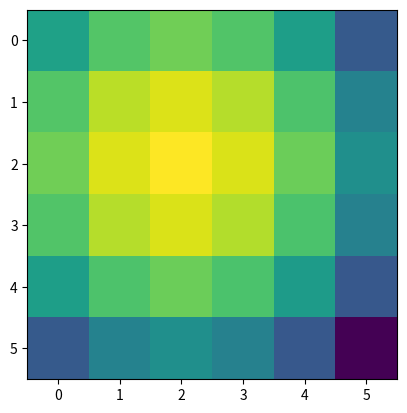

The script that saved this image:
"""
Voxelizer
---------
This module contains the Voxelizer class, which is used to voxelize a point cloud, like some molecular representations or pharmacophores
It goes with a fixed resiolution approach instead of a fixed grid size approach.
It also contains some functionality intended to fragment the voxel grid into smaller grids.
"""


import numpy as np
from math import ceil

class Voxelizer:
    """
    This class is intended to be used to voxelize a point cloud, like some molecular representations or pharmacophores.
    It goes with a fixed resiolution approach instead of a fixed grid size approach.
    This means that, without proper padding, the output will be variable sized voxel grids.
    """
    def __init__(self, channels: list, resolution: float, mode="gaussian"):
        """
        Initialize the Voxelizer object.

        Parameters
        ----------
        channels: list
            A list with the names of the channels to be used. The order of the names will be used to
            index the channels in the resulting grid.
        resolution: float
            The resolution of the voxel grid. It will be used to calculate the size of the grid and
            the indexes of the points in the grid.
        mode: str, optional
            The mode to use when calculating the voxels. Available modes are: "binary", "ivd" and "gaussian".
            The "binary" mode will set the voxels to 1 if a point is present in it, and 0 otherwise.
            The "gaussian" mode will calculate the value for each voxel as f(distance_to_point(p))
            , where f is a gaussian function centered at 0 and standard deviation of 1, and choose
            the maximum value for all points p.
        """
        self.channels = {c: i for i, c in enumerate(channels)}
        self.mode = mode
        self.resolution = resolution

    def __repr__(self):
        return f"Voxelizer(channels={self.channels}, resolution={self.resolution}, mode={self.mode})"
    
    def get_channels(self):
        return self.channels
    
    def voxelize(self, points: dict, min_grid_size: tuple | None = None, allow_negative_coords=False) -> np.ndarray: #python 3.10+ stuff, not that portable but pytorch already kinda limits backport to earlier python
        """
        Voxelize a point cloud.

        Parameters
        ----------
        points: dict
            A dictionary with the channel name as key and the points' coordinates as value.
            The points should be a 2d array, with shape (#points, 3).
            Example::

                {
                    'channel_1': np.array([
                        [1, 2, 3],
                        [1, 5, 3]
                    ]),
                    'channel_2': np.array([
                        [2, 1, 5]
                    ])
                }

        min_grid_size: tuple or None, optional
            A tuple with the minimum voxel grid dimensions. If None, the the minimum size to fit all the
            points will be automatically calculated. Dimentions should be passed as absolute values
            (meaning in the same units as the points), and not as the relative size according to the
            voxel resolution. The dimentions shall be interpreted as minimum values, and will be rounded
            up to the nearest multiple of the resolution.
            For example, if a box_size of (10, 10, 10) is passed with a resolution of 0.75, the actual
            box size will be rounded up to (10.5, 10.5, 10.5). The extra 0.5 padding will be added only to
            the maximum sides of the axes of the reference frame, meaning no centering will be made.
        allow_negative_coords: bool, optional
            If True, negative coordinates will be allowed, but keep in mind they will be translated to origin. If False, will raise an error if any negative
            coordinates are found in the points parameter.
        """

        #check if translation should be forced
        if not allow_negative_coords:
            all_coords = [point for channel in points for point in points[channel]]
            # print(all_coords)
            if min([min(point) for point in all_coords]) < 0:
                raise ValueError("Negative coordinates found. If you want to forcefully allow negative coordinates, set allow_negative_coords=True.")

        else:
            raise NotImplementedError("Negative coordinates need translation to origin. NYI.")
        
        
        #calculate the minimum grid size and initialize
        if min_grid_size is None:
            min_grid_size = np.array([max([max([point[i] for point in points[channel]]) for channel in points]) for i in range(3)])
        elif not isinstance(min_grid_size, np.ndarray):
            min_grid_size = np.array(min_grid_size)
        
        if min_grid_size.shape != (3,):
            raise ValueError(f"min_grid_size should be a 3d tuple or list, but got {min_grid_size.shape}")

        grid_shape = np.floor(min_grid_size / self.resolution).astype(int) + 1
        # print(grid_shape)
        grid = np.zeros((len(self.channels), *grid_shape), dtype=np.float32)
        
        #actually fill the grid
        for c in self.channels:
            channel_coords = points.get(c, np.empty((0)))
            if len(channel_coords) == 0:
                continue
            
            grid[self.channels[c]] = self._calculate_voxels(grid[self.channels[c]], channel_coords)

        return grid

    def _calculate_voxels(self, channel_grid: np.ndarray, coords: np.ndarray | list):
        """Calculate the voxels for a channel."""
        func_map = {
            "binary": self._binary,
            "ivd": self._inverse_squared_distance,
            "gaussian": self._gaussian
        }

        if isinstance(coords, list):
            try: #try to convert to np array
                coords = np.array(coords)
            except Exception as e:
                raise ValueError(f"Could not convert coords to a 2d numpy array. Please make sure the format it was passed in is convertible, like a list of lists, list of tuples, etc")


        try:
            func = func_map[self.mode]
        except KeyError:
            raise ValueError(f"Invalid mode: {self.mode}. Available modes: {list(func_map.keys())}. If you just added a new mode, please don't forget to name it and add it to the Voxelizer._calculate_voxels method")
        
        shape = channel_grid.shape
        channel_grid = func(shape, coords)
        return channel_grid
    
    def _binary(self, shape, coords: np.ndarray):
        grid = np.zeros(shape, dtype=np.float32)
        #get the indexes for each of the points
        #if l=1, then indexes are just floor of the coords. if not, scaling seems a good idea
        indexes = self.get_indexes(coords)
        # print(indexes)
        #set the indexes to 1 and leave the rest as zeros
        grid[indexes[:, 0], indexes[:, 1], indexes[:, 2]] = 1 #how does this even work with negative indexes?
        return grid

    def _inverse_squared_distance(self, shape, coords: np.ndarray):
        raise DeprecationWarning("_inverse_square_distance: This method was abandoned and may contain bugs.")
        offset_to_center = self.resolution/2
        coords = coords / self.resolution
        grid = np.zeros(shape, dtype=np.float32)
        for i in range(shape[0]): #not very effcient, but it works
            for j in range(shape[1]):
                for k in range(shape[2]):
                    #TODO: pass this through a sigmoid?
                    grid[i, j, k] = np.sum(1 / np.linalg.norm(coords - np.array([i + offset_to_center, j + offset_to_center, k + offset_to_center]), axis=1) ** 2)
        return grid

    def _gaussian(self, shape, coords: np.ndarray):
        offset_to_center = self.resolution/2
        coords = coords / self.resolution
        std = 1
        scaled_std = std / self.resolution
        grid = np.zeros(shape, dtype=np.float32)
        for x in range(shape[0]):
            for y in range(shape[1]):
                for z in range(shape[2]):
                    grid[x, y, z] = np.max([np.exp(-np.linalg.norm(coords - np.array([x + offset_to_center, y + offset_to_center, z + offset_to_center]), axis=1) ** 2 / (2 * scaled_std ** 2))])
        return grid
    
    def get_indexes(self, coords: np.ndarray) -> np.ndarray:
        """
        Get the indexes that contain the points specified in the coords parameter.
        """
        coords = coords / self.resolution
        return np.floor(coords).astype(int)
    
    def distance_to_voxel(self, distance: float) -> int:
        """
        Convert a distance (in whatever units the voxelizer is working with) to
        the nearest corresponding number of voxels, rounded up.
        """
        return ceil(distance / self.resolution)
    



def fragment_voxel_grid(grid: np.ndarray, side: int, stride: int=1, roi_indices: np.ndarray=None) -> np.ndarray:
    """
    Fragment a voxel grid into smaller grids, cubic, fixed size, possibly overlapping grids.
    It fragments the grid into smaller grids of size side x side x side, with a stride of stride.
    (Therefore, if stride < side, the grids will overlap, as it is intentional sometimes)
    If stride is None, it will default to side.
    If roi_indices (Region of Interest Indices) is passed, it will drop the fragments that do not contain
    at least one of such indices.

    Parameters
    ----------
    grid: np.ndarray
        The voxel grid to fragment. It should be a 4d array with shape (channels, x, y, z).
    side: int
        The size of the cubic fragments, in voxels.
    stride: int or None, optional
        The stride between fragments. If None, it will default to side, in voxels.
    roi_indices: np.ndarray, optional
        A 2d array with the coordinates of the points of interest. It should have shape (#points, 3).
        If None, no subgrids will be dropped.

    Returns
    -------
    np.ndarray
        A 5d array with shape (num_fragments, channels, side, side, side) containing the fragments.
    """


    if roi_indices is not None:
        assert roi_indices.shape[1] == 3, "Point cloud coordinates should be a 2d array with shape (#points, 3)"
        roi_indices = roi_indices.astype(int)
        if len(roi_indices) == 0:
            raise ValueError("roi_indices should have at least one point")
        if (roi_indices < 0).any():
            raise ValueError("roi_indices should not contain negative coordinates")
        
        low_corners = _get_low_corners(grid.shape[1:], roi_indices, side, stride)
    
    else:
        max_x, max_y, max_z = [ceil((dim_size - side + 1) / stride) * stride for dim_size in grid.shape[1:]] #MAX IS EXCLUSIVE!!!
        low_corners = _expand_ranges((0, max_x), (0, max_y), (0, max_z), step=stride)

    fragments = []
    for x, y, z in low_corners:
        fragment = grid[:, x:x+side, y:y+side, z:z+side]
        fragments.append(fragment)

    return np.array(fragments)
        
    



def _get_low_corners(voxel_grid_shape: tuple, roi_indices: np.ndarray, side: int, stride: int) -> np.ndarray:
    """
    Get the lowest corners of the subgrids that contain at least one of the important voxels.
    "Lowest corner" is the index (x, y, z) of the voxel with lowest x, y, z coordinates in the subgrid.

    Parameters
    ----------
    voxel_grid_shape: tuple
        The shape of the voxel grid. Should be a tuple with the shape (x, y, z).
        Length should be 3, not 4, as it is a shape, not a grid.
    roi_indices: np.ndarray
        The indices of the important voxels. Should be a 2D array with shape (#points, 3).
    side: int
        The size of the cubic fragments, in voxels.
    stride: int
        The stride between fragments, in voxels.
    """

    grid_size_x, grid_size_y, grid_size_z = voxel_grid_shape

    
    results = []

    # Iterate over the important voxels
    for i, j, k in roi_indices:
        min_x = ceil(max(0, i - side + 1) / stride) * stride # USE THE CEIL FROM MATH!! for non array operations, math module is 10x faster than numpy
        min_y = ceil(max(0, j - side + 1) / stride) * stride
        min_z = ceil(max(0, k - side + 1) / stride) * stride
        

        max_x = ceil(min(grid_size_x - side + 1, i + 1) / stride) * stride #MAX IS EXCLUSIVE!!!
        max_y = ceil(min(grid_size_y - side + 1, j + 1) / stride) * stride
        max_z = ceil(min(grid_size_z - side + 1, k + 1) / stride) * stride
        lowest_corners = _expand_ranges((min_x, max_x), (min_y, max_y), (min_z, max_z), step=stride)
        results.append(lowest_corners)

    results = np.vstack(results)
    # Remove duplicates
    results = np.unique(results, axis=0)

    return results


def _expand_ranges(x, y, z, step=1):
    """
    Expand the ranges of the 3D space into a list of coordinates.
    x, y and z are tuples like (min, max) (min included, max excluded).
    Returns a list of coordinates (x, y, z).
    
    Parameters
    ----------
    x : tuple
        The range of the x-axis.
    y : tuple
        The range of the y-axis.
    z : tuple
        The range of the z-axis.

    Returns
    -------
    np.ndarray
        A 2D array with all the coordinates in the 3D space.
    """
    x_min, x_max = x
    y_min, y_max = y
    z_min, z_max = z
    # Define the ranges for each axis
    x_range = np.arange(x_min, x_max, step)
    y_range = np.arange(y_min, y_max, step)
    z_range = np.arange(z_min, z_max, step)

    # Create meshgrid for the 3D space
    x, y, z = np.meshgrid(x_range, y_range, z_range)

    # Stack them into a single 2D array (each row is a point in 3D space)
    coordinates = np.vstack([x.ravel(), y.ravel(), z.ravel()]).T

    # Now, 'coordinates' contains all the possible (x, y, z) points
    return coordinates




if __name__ == "__main__":
    v = Voxelizer(channels=["C", "H", "N"], resolution=0.05, mode="gaussian")
    grid = v.voxelize({"C": [(0, 0, 0), (1, 1, 1)], "H": [(0.5, 0.5, 0.5)]}, (1, 1, 1))
    
    import matplotlib.pyplot as plt
    # plt.imshow(grid[0, 0, :, :])
    # plt.show()

    side = v.distance_to_voxel(0.3)
    stride = v.distance_to_voxel(0.1)
    roi_indices = v.get_indexes(np.array([(0.5, 0.5, 0.5)]))
    fragments = fragment_voxel_grid(grid, side, stride, roi_indices)
    print(fragments.shape)

    plt.imshow(fragments[4, 1, 0, :, :])
    plt.show()
    